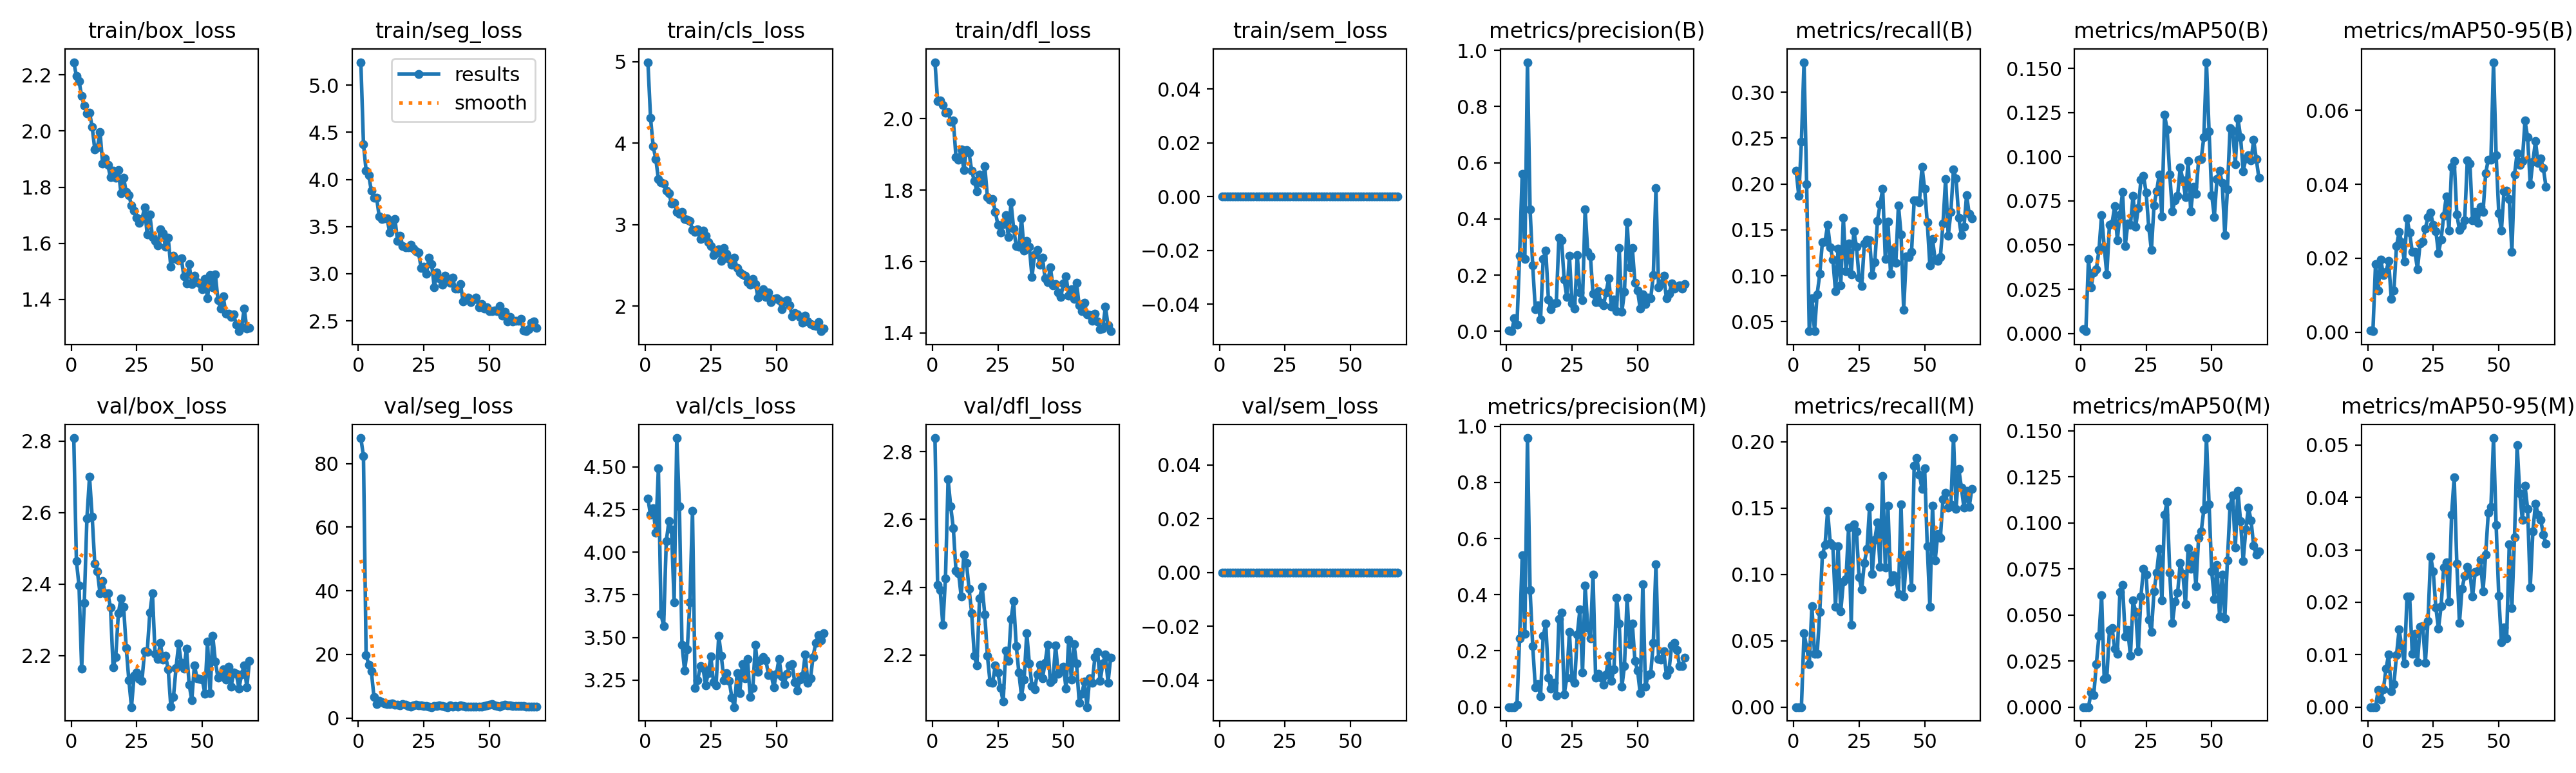

Values plotted in this chart, from the file beside it:
epoch, time, train/box_loss, train/seg_loss, train/cls_loss, train/dfl_loss, train/sem_loss, metrics/precision(B), metrics/recall(B), metrics/mAP50(B), metrics/mAP50-95(B), metrics/precision(M), metrics/recall(M), metrics/mAP50(M), metrics/mAP50-95(M), val/box_loss, val/seg_loss, val/cls_loss, val/dfl_loss, val/sem_loss, lr/pg0, lr/pg1, lr/pg2
1, 6.163, 2.246, 5.244, 4.993, 2.158, 0, 0.00271, 0.2145, 0.00247, 0.00045, 0, 0, 0, 0, 2.808, 88.04, 4.314, 2.84, 0, 0.00017, 0.00017, 0.08317
2, 8.813, 2.196, 4.375, 4.31, 2.05, 0, 0.00032, 0.1871, 0.00122, 0.00026, 0, 0, 0, 0, 2.464, 82.32, 4.218, 2.407, 0, 0.0003465, 0.0003465, 0.06535
3, 11.53, 2.178, 4.096, 3.962, 2.052, 0, 0.0458, 0.2462, 0.04201, 0.01848, 0, 0, 0, 0, 2.395, 19.87, 4.255, 2.391, 0, 0.0005195, 0.0005195, 0.04752
4, 14.27, 2.124, 4.045, 3.808, 2.038, 0, 0.02286, 0.3327, 0.02614, 0.01133, 0.00763, 0.05556, 0.00802, 0.00325, 2.163, 16.83, 4.115, 2.288, 0, 0.0006889, 0.0006889, 0.02969
5, 16.83, 2.09, 3.878, 3.559, 2.017, 0, 0.2683, 0.1997, 0.03464, 0.01959, 0.2447, 0.0451, 0.00653, 0.00141, 2.347, 14.73, 4.492, 2.426, 0, 0.0008548, 0.0008548, 0.01185
6, 19.68, 2.063, 3.805, 3.52, 2.019, 0, 0.5604, 0.03965, 0.0364, 0.01549, 0.5394, 0.0323, 0.02331, 0.00339, 2.583, 6.659, 3.637, 2.718, 0, 0.0009505, 0.0009505, 0.0009505
7, 22.27, 2.066, 3.807, 3.506, 1.992, 0, 0.2577, 0.07556, 0.0471, 0.01638, 0.2599, 0.0763, 0.03872, 0.00733, 2.7, 4.417, 3.565, 2.638, 0, 0.0009406, 0.0009406, 0.0009406
8, 25.21, 2.015, 3.607, 3.42, 1.995, 0, 0.9578, 0.04, 0.06709, 0.01925, 0.9578, 0.04, 0.06073, 0.01006, 2.589, 5.441, 4.064, 2.573, 0, 0.0009307, 0.0009307, 0.0009307
9, 28.35, 1.936, 3.583, 3.386, 1.893, 0, 0.4348, 0.08, 0.04917, 0.00907, 0.4171, 0.04, 0.01533, 0.003, 2.457, 5.09, 4.181, 2.449, 0, 0.0009208, 0.0009208, 0.0009208
10, 31, 1.941, 3.59, 3.261, 1.886, 0, 0.2337, 0.102, 0.03334, 0.01119, 0.2179, 0.07185, 0.01611, 0.00434, 2.435, 4.639, 4.131, 2.442, 0, 0.0009109, 0.0009109, 0.0009109
11, 33.56, 1.998, 3.589, 3.266, 1.914, 0, 0.0786, 0.1369, 0.06152, 0.02334, 0.07087, 0.1147, 0.04181, 0.00992, 2.375, 4.496, 3.706, 2.372, 0, 0.000901, 0.000901, 0.000901
12, 36.45, 1.883, 3.434, 3.159, 1.857, 0, 0.09145, 0.137, 0.06229, 0.02707, 0.08285, 0.1222, 0.0429, 0.01485, 2.408, 4.381, 4.669, 2.496, 0, 0.0008911, 0.0008911, 0.0008911
13, 39.36, 1.901, 3.521, 3.131, 1.911, 0, 0.04292, 0.1554, 0.07212, 0.0243, 0.03866, 0.148, 0.03182, 0.0114, 2.374, 4.64, 4.269, 2.472, 0, 0.0008812, 0.0008812, 0.0008812
14, 42.16, 1.879, 3.579, 3.156, 1.904, 0, 0.2568, 0.1311, 0.05291, 0.01904, 0.2541, 0.1237, 0.0291, 0.00831, 2.374, 4.274, 3.455, 2.395, 0, 0.0008713, 0.0008713, 0.0008713
15, 44.72, 1.835, 3.346, 3.072, 1.854, 0, 0.2867, 0.1179, 0.06725, 0.03075, 0.2968, 0.1217, 0.0625, 0.02114, 2.335, 4.181, 3.305, 2.324, 0, 0.0008614, 0.0008614, 0.0008614
16, 47.59, 1.859, 3.399, 3.065, 1.826, 0, 0.1132, 0.08296, 0.08011, 0.02695, 0.1042, 0.07556, 0.06637, 0.02109, 2.167, 3.967, 3.428, 2.197, 0, 0.0008515, 0.0008515, 0.0008515
17, 50.25, 1.833, 3.294, 3.043, 1.797, 0, 0.07799, 0.1295, 0.0494, 0.02173, 0.06558, 0.1212, 0.03854, 0.01021, 2.196, 4.398, 3.707, 2.169, 0, 0.0008416, 0.0008416, 0.0008416
18, 52.93, 1.862, 3.281, 2.939, 1.844, 0, 0.09998, 0.08982, 0.06219, 0.02166, 0.08735, 0.0722, 0.04175, 0.01394, 2.318, 4.112, 4.243, 2.368, 0, 0.0008317, 0.0008317, 0.0008317
19, 55.65, 1.778, 3.276, 2.912, 1.821, 0, 0.1014, 0.1635, 0.06143, 0.01707, 0.04038, 0.09443, 0.02772, 0.00853, 2.361, 3.753, 3.203, 2.401, 0, 0.0008218, 0.0008218, 0.0008218
20, 58.42, 1.834, 3.309, 2.945, 1.867, 0, 0.3338, 0.1052, 0.07802, 0.02398, 0.3137, 0.0963, 0.058, 0.0153, 2.337, 3.676, 3.251, 2.319, 0, 0.0008119, 0.0008119, 0.0008119
21, 61.26, 1.782, 3.269, 2.828, 1.78, 0, 0.3243, 0.1354, 0.06047, 0.02446, 0.3361, 0.1354, 0.05163, 0.01543, 2.221, 4.01, 3.333, 2.197, 0, 0.000802, 0.000802, 0.000802
22, 63.63, 1.772, 3.241, 2.926, 1.774, 0, 0.1839, 0.1013, 0.0709, 0.02808, 0.04481, 0.06214, 0.03018, 0.00842, 2.132, 4.205, 3.322, 2.121, 0, 0.0007921, 0.0007921, 0.0007921
23, 66.19, 1.736, 3.222, 2.861, 1.775, 0, 0.1228, 0.1488, 0.08687, 0.03107, 0.1044, 0.1377, 0.06006, 0.01646, 2.056, 3.908, 3.219, 2.118, 0, 0.0007822, 0.0007822, 0.0007822
24, 68.97, 1.717, 3.064, 2.787, 1.74, 0, 0.2691, 0.1317, 0.08925, 0.0323, 0.267, 0.1322, 0.07529, 0.02878, 2.144, 3.9, 3.29, 2.169, 0, 0.0007723, 0.0007723, 0.0007723
25, 71.78, 1.691, 3.076, 2.739, 1.703, 0, 0.1001, 0.09778, 0.07957, 0.02907, 0.102, 0.09778, 0.07183, 0.0259, 2.153, 3.819, 3.388, 2.148, 0, 0.0007624, 0.0007624, 0.0007624
26, 74.47, 1.672, 2.998, 2.629, 1.682, 0, 0.08172, 0.0888, 0.05992, 0.02738, 0.0875, 0.0888, 0.04732, 0.01901, 2.134, 3.81, 3.237, 2.103, 0, 0.0007525, 0.0007525, 0.0007525
27, 77.07, 1.686, 3.174, 2.654, 1.705, 0, 0.2708, 0.1354, 0.0472, 0.0214, 0.2579, 0.1088, 0.04096, 0.01496, 2.13, 3.626, 3.221, 2.062, 0, 0.0007426, 0.0007426, 0.0007426
28, 79.57, 1.727, 3.105, 2.7, 1.73, 0, 0.1387, 0.1391, 0.07253, 0.02502, 0.3468, 0.1191, 0.06304, 0.01923, 2.212, 3.462, 3.51, 2.212, 0, 0.0007327, 0.0007327, 0.0007327
29, 82.11, 1.631, 2.854, 2.56, 1.668, 0, 0.111, 0.139, 0.0806, 0.03154, 0.1224, 0.1508, 0.07319, 0.02664, 2.21, 3.709, 3.391, 2.182, 0, 0.0007228, 0.0007228, 0.0007228
30, 84.63, 1.703, 3.012, 2.712, 1.766, 0, 0.4331, 0.1006, 0.09007, 0.03676, 0.4331, 0.1006, 0.08601, 0.02763, 2.32, 3.883, 3.248, 2.305, 0, 0.0007129, 0.0007129, 0.0007129
31, 87.24, 1.623, 2.95, 2.643, 1.692, 0, 0.282, 0.1148, 0.06628, 0.02754, 0.284, 0.1262, 0.05782, 0.02013, 2.375, 4.025, 3.29, 2.359, 0, 0.000703, 0.000703, 0.000703
32, 89.93, 1.608, 2.886, 2.581, 1.644, 0, 0.267, 0.16, 0.1238, 0.04467, 0.2437, 0.1393, 0.1046, 0.03669, 2.205, 3.786, 3.246, 2.227, 0, 0.0006931, 0.0006931, 0.0006931
33, 92.81, 1.592, 2.982, 2.508, 1.641, 0, 0.1346, 0.1778, 0.1156, 0.04634, 0.4722, 0.106, 0.1116, 0.04389, 2.191, 3.558, 3.148, 2.148, 0, 0.0006832, 0.0006832, 0.0006832
34, 95.46, 1.65, 2.94, 2.597, 1.722, 0, 0.1046, 0.1948, 0.09003, 0.0319, 0.1043, 0.1741, 0.07317, 0.02743, 2.236, 3.456, 3.091, 2.079, 0, 0.0006733, 0.0006733, 0.0006733
35, 98.33, 1.637, 2.903, 2.466, 1.63, 0, 0.1423, 0.1185, 0.0693, 0.02767, 0.1177, 0.1052, 0.04558, 0.0161, 2.188, 4.092, 3.29, 2.128, 0, 0.0006634, 0.0006634, 0.0006634
36, 100.9, 1.588, 2.957, 2.41, 1.658, 0, 0.1011, 0.1593, 0.07541, 0.02865, 0.1052, 0.1519, 0.05726, 0.02258, 2.199, 3.653, 3.172, 2.264, 0, 0.0006535, 0.0006535, 0.0006535
37, 103.5, 1.62, 2.843, 2.389, 1.641, 0, 0.09167, 0.1021, 0.07792, 0.03034, 0.0795, 0.09473, 0.062, 0.02508, 2.162, 3.853, 3.342, 2.175, 0, 0.0006436, 0.0006436, 0.0006436
38, 106.1, 1.516, 2.84, 2.37, 1.557, 0, 0.1393, 0.1286, 0.09403, 0.04639, 0.1173, 0.09924, 0.07836, 0.02678, 2.058, 3.69, 3.258, 2.108, 0, 0.0006337, 0.0006337, 0.0006337
39, 108.6, 1.555, 2.89, 2.298, 1.62, 0, 0.188, 0.1139, 0.08676, 0.0456, 0.1821, 0.09778, 0.07246, 0.02557, 2.084, 3.932, 3.373, 2.098, 0, 0.0006238, 0.0006238, 0.0006238
40, 111.3, 1.544, 2.705, 2.263, 1.632, 0, 0.08734, 0.1769, 0.07728, 0.03021, 0.09275, 0.08536, 0.05584, 0.02109, 2.166, 3.747, 3.149, 2.143, 0, 0.0006139, 0.0006139, 0.0006139
41, 113.9, 1.54, 2.727, 2.338, 1.591, 0, 0.112, 0.1452, 0.09769, 0.03256, 0.1355, 0.1526, 0.08623, 0.02575, 2.233, 3.63, 3.203, 2.17, 0, 0.000604, 0.000604, 0.000604
42, 116.6, 1.547, 2.744, 2.274, 1.61, 0, 0.07096, 0.06296, 0.06901, 0.02962, 0.3891, 0.08345, 0.0751, 0.02598, 2.179, 3.559, 3.456, 2.132, 0, 0.0005941, 0.0005941, 0.0005941
43, 119.3, 1.481, 2.702, 2.105, 1.553, 0, 0.2958, 0.1214, 0.08295, 0.03393, 0.2969, 0.1111, 0.08253, 0.02808, 2.163, 3.565, 3.3, 2.177, 0, 0.0005842, 0.0005842, 0.0005842
44, 121.8, 1.458, 2.724, 2.163, 1.542, 0, 0.06952, 0.1206, 0.07883, 0.03261, 0.07209, 0.1147, 0.06563, 0.02214, 2.219, 3.514, 3.365, 2.231, 0, 0.0005743, 0.0005743, 0.0005743
45, 124.5, 1.526, 2.749, 2.208, 1.583, 0, 0.1405, 0.1258, 0.09833, 0.04293, 0.1461, 0.09037, 0.09183, 0.0291, 2.119, 3.507, 3.385, 2.119, 0, 0.0005644, 0.0005644, 0.0005644
46, 127.1, 1.456, 2.647, 2.111, 1.533, 0, 0.3891, 0.182, 0.09879, 0.04673, 0.3891, 0.182, 0.09545, 0.03709, 2.075, 3.618, 3.367, 2.128, 0, 0.0005545, 0.0005545, 0.0005545
47, 129.7, 1.484, 2.679, 2.168, 1.537, 0, 0.227, 0.182, 0.1112, 0.04666, 0.2242, 0.1879, 0.1073, 0.03815, 2.173, 3.693, 3.279, 2.229, 0, 0.0005446, 0.0005446, 0.0005446
48, 132.3, 1.462, 2.633, 2.049, 1.514, 0, 0.2961, 0.1801, 0.1536, 0.07304, 0.2969, 0.1752, 0.1461, 0.05134, 2.137, 3.746, 3.282, 2.144, 0, 0.0005347, 0.0005347, 0.0005347
49, 135, 1.458, 2.644, 2.089, 1.502, 0, 0.1721, 0.219, 0.1142, 0.04782, 0.1641, 0.1644, 0.1101, 0.0347, 2.135, 3.983, 3.208, 2.154, 0, 0.0005248, 0.0005248, 0.0005248
50, 137.6, 1.437, 2.606, 2.096, 1.538, 0, 0.1458, 0.1946, 0.07845, 0.03225, 0.1303, 0.18, 0.07366, 0.02121, 2.134, 4.199, 3.286, 2.165, 0, 0.0005149, 0.0005149, 0.0005149
51, 140.2, 1.474, 2.606, 2.073, 1.559, 0, 0.08027, 0.1583, 0.06605, 0.02744, 0.04866, 0.1215, 0.0587, 0.01235, 2.093, 4.363, 3.374, 2.1, 0, 0.000505, 0.000505, 0.000505
52, 142.8, 1.405, 2.612, 1.963, 1.505, 0, 0.1318, 0.1111, 0.08755, 0.03815, 0.4375, 0.07556, 0.07706, 0.01521, 2.239, 3.935, 3.271, 2.246, 0, 0.0004951, 0.0004951, 0.0004951
53, 145.4, 1.487, 2.604, 2.06, 1.523, 0, 0.09692, 0.14, 0.0923, 0.03822, 0.07164, 0.1518, 0.04913, 0.01309, 2.095, 3.788, 3.227, 2.128, 0, 0.0004852, 0.0004852, 0.0004852
54, 147.9, 1.443, 2.659, 2.075, 1.496, 0, 0.1208, 0.1178, 0.0852, 0.0361, 0.1132, 0.1104, 0.07181, 0.03107, 2.255, 3.689, 3.285, 2.232, 0, 0.0004753, 0.0004753, 0.0004753
55, 150.4, 1.488, 2.554, 2.013, 1.54, 0, 0.1167, 0.1162, 0.0556, 0.02178, 0.1189, 0.1303, 0.04821, 0.01889, 2.183, 4.018, 3.335, 2.175, 0, 0.0004654, 0.0004654, 0.0004654
56, 153.1, 1.397, 2.594, 1.878, 1.477, 0, 0.1993, 0.1206, 0.08171, 0.0426, 0.2282, 0.1278, 0.07972, 0.03244, 2.137, 4.294, 3.342, 2.06, 0, 0.0004555, 0.0004555, 0.0004555
57, 155.7, 1.369, 2.497, 1.917, 1.462, 0, 0.5088, 0.1569, 0.1162, 0.04846, 0.5088, 0.1569, 0.1092, 0.05003, 2.147, 3.976, 3.238, 2.085, 0, 0.0004456, 0.0004456, 0.0004456
58, 158.9, 1.41, 2.54, 1.899, 1.484, 0, 0.1568, 0.2057, 0.1149, 0.04522, 0.1718, 0.1615, 0.1151, 0.04078, 2.162, 3.902, 3.188, 2.121, 0, 0.0004357, 0.0004357, 0.0004357
59, 161.5, 1.349, 2.494, 1.865, 1.451, 0, 0.1694, 0.1436, 0.09585, 0.04636, 0.1696, 0.1505, 0.08656, 0.03579, 2.133, 3.737, 3.252, 2.046, 0, 0.0004258, 0.0004258, 0.0004258
60, 164.1, 1.348, 2.503, 1.8, 1.451, 0, 0.1974, 0.1693, 0.1218, 0.05719, 0.1985, 0.1526, 0.1174, 0.04228, 2.169, 3.748, 3.276, 2.132, 0, 0.0004159, 0.0004159, 0.0004159
... 8 more rows
